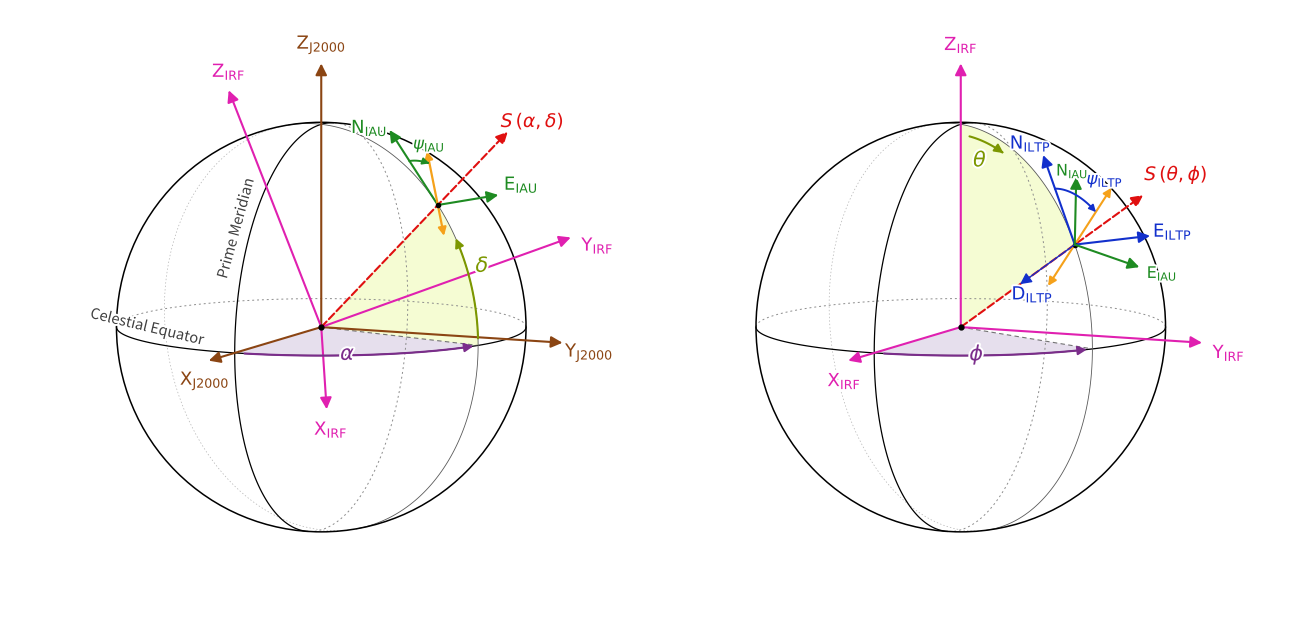
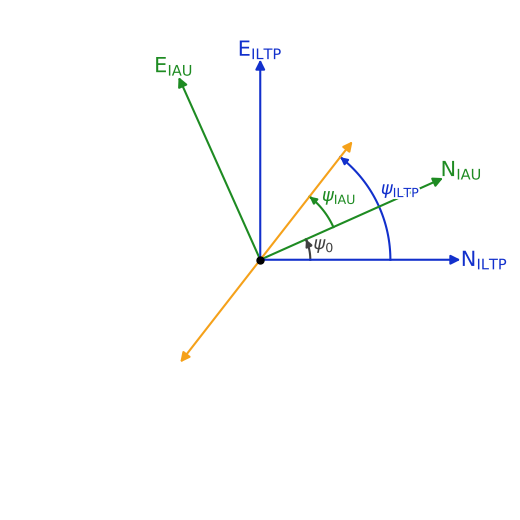

Recreate these plots in Python, in order.
#!/usr/bin/env python3
"""
PolPy_Coord_Frames_updated.pdf
==============================

Two-panel schematic of the reference frames used in polpy, drawn with a
consistent 3-D geometry and a custom orthographic projection.

Left panel : celestial (RA-Dec / J2000) frame [brown] and the Instrument
             Reference Frame (IRF) [pink], both centred on the sphere origin
             (satellite-centric); the source S [dashed red] at (alpha, delta);
             the IAU tangent-plane frame [green] at the source, with
             N_IAU pointing towards +Z_J2000 and the frame z-axis along +S.

Right panel: the same sphere drawn in the IRF [pink]; the source S at
             (theta, phi) -- theta measured from the +Z_IRF pole; the LTP
             tangent-plane frame [blue] with N_LTP pointing towards +Z_IRF
             and D_LTP = -S (NED, right-handed); the IAU frame [green] is
             repeated to show the offset psi_0 between the two norths.

All tangent-frame vectors are computed from a single rotation matrix R that
relates the IRF to the J2000 frame, so handedness, angles and the psi_0
offset are geometrically exact (angles chosen for clarity, not for any
particular observation).
"""

import numpy as np
import matplotlib.pyplot as plt
import matplotlib.patheffects as pe
from matplotlib import rcParams

rcParams["mathtext.fontset"] = "dejavusans"
rcParams["font.family"] = "sans-serif"
rcParams["pdf.fonttype"] = 42

# ----------------------------------------------------------------------
# 1. Scene parameters (all angles in degrees)
# ----------------------------------------------------------------------
ALPHA, DELTA = 75.0, 42.0  # source RA, Dec in J2000 (delta from equator)
THETA, PHI = 60.0, 65.0  # source theta, phi in IRF (theta from +Z pole)
CHI = 30.0  # free spin of the IRF about the source direction
PSI_IAU = 28.0  # polarization angle, measured N_IAU -> E_IAU

CAM_AZ, CAM_EL = 25.0, 8.0  # orthographic camera direction (both panels)

# ---- colours ---------------------------------------------------------
C_J2000 = "#8B4513"  # brown  : RA-Dec (J2000) frame
C_IRF = "#E020B0"  # pink   : Instrument Reference Frame
C_IAU = "#1E8B22"  # green  : IAU tangent frame
C_LTP = "#1230CC"  # blue   : LTP tangent frame
C_SRC = "#E01010"  # red    : source vector
C_POL = "#F5A11A"  # orange : polarization direction
C_RAFILL = "#C9B8D8"  # lavender fill for alpha / phi wedges
C_RAARC = "#7B2D8B"  # purple arc arrow for alpha / phi
C_DEFILL = "#ECFBA8"  # peach fill for delta / theta wedges
C_DEARC = "#7C9700"  # orange arc arrow for delta / theta
C_SPHERE = "black"

WHITE_STROKE = [pe.withStroke(linewidth=2.8, foreground="white")]


# ----------------------------------------------------------------------
# 2. Basic geometry helpers
# ----------------------------------------------------------------------
def sph(az_deg, el_deg):
    """Unit vector from azimuth (from +X, in XY plane) and elevation."""
    az, el = np.radians(az_deg), np.radians(el_deg)
    return np.array([np.cos(el) * np.cos(az), np.cos(el) * np.sin(az), np.sin(el)])


def rodrigues(axis, ang_rad):
    axis = axis / np.linalg.norm(axis)
    K = np.array(
        [[0, -axis[2], axis[1]], [axis[2], 0, -axis[0]], [-axis[1], axis[0], 0]]
    )
    return np.eye(3) + np.sin(ang_rad) * K + (1 - np.cos(ang_rad)) * (K @ K)


def tangent_frame(r, zref):
    """North/East unit vectors of the tangent plane at r, w.r.t. pole zref.

    e points towards increasing azimuth ('east'), n towards the zref pole.
    Note n x e = -r for both frames: in the tangent plane the IAU and LTP
    frames are identically oriented; they differ in the choice of third
    axis (+S for IAU -> left-handed triple, D = -S for LTP -> right-handed
    NED triple).
    """
    e = np.cross(zref, r)
    e = e / np.linalg.norm(e)
    n = np.cross(r, e)
    return n, e


# ---- source & IRF orientation ---------------------------------------
ZHAT = np.array([0.0, 0.0, 1.0])
r_J = sph(ALPHA, DELTA)  # source direction, J2000 components
r_I = sph(PHI, 90.0 - THETA)  # source direction, IRF components

# rotation R (J2000 <- IRF):  R @ v_IRF = v_J2000,  with  R @ r_I = r_J
axis0 = np.cross(r_I, r_J)
ang0 = np.arccos(np.clip(r_I @ r_J, -1.0, 1.0))
R0 = rodrigues(axis0, ang0)
R = R0 @ rodrigues(r_I, np.radians(CHI))

# IRF axes in J2000 components (left panel)
xI_J, yI_J, zI_J = R[:, 0], R[:, 1], R[:, 2]
# J2000 pole in IRF components (right panel)
zJ_I = R.T @ ZHAT

# tangent frames
nIAU_J, eIAU_J = tangent_frame(r_J, ZHAT)  # left panel (J2000 world)
nLTP_I, eLTP_I = tangent_frame(r_I, ZHAT)  # right panel (IRF world)
nIAU_I, eIAU_I = tangent_frame(r_I, zJ_I)  # IAU frame in IRF components

# polarization direction (fixed physical direction in the tangent plane)
p_J = np.cos(np.radians(PSI_IAU)) * nIAU_J + np.sin(np.radians(PSI_IAU)) * eIAU_J
p_I = R.T @ p_J

PSI_LTP = np.degrees(np.arctan2(p_I @ eLTP_I, p_I @ nLTP_I))
PSI_0 = np.degrees(np.arctan2(nIAU_I @ eLTP_I, nIAU_I @ nLTP_I))
print(
    f"psi_IAU = {PSI_IAU:.1f} deg, psi_0 = {PSI_0:.1f} deg, "
    f"psi_LTP = {PSI_LTP:.1f} deg (= psi_IAU + psi_0)"
)


# ----------------------------------------------------------------------
# 3. Orthographic projection
# ----------------------------------------------------------------------
class View:
    def __init__(self, az, el):
        self.c = sph(az, el)  # towards camera
        sx = np.cross(ZHAT, self.c)
        self.sx = sx / np.linalg.norm(sx)  # screen right
        self.sy = np.cross(self.c, self.sx)  # screen up

    def P(self, p):
        p = np.atleast_2d(p)
        return np.column_stack([p @ self.sx, p @ self.sy])

    def depth(self, p):
        return np.atleast_2d(p) @ self.c


VIEW = View(CAM_AZ, CAM_EL)


# ----------------------------------------------------------------------
# 4. Drawing helpers
# ----------------------------------------------------------------------
def split_curve(ax, pts3, near_kw, far_kw):
    """Plot a 3-D polyline, near side with near_kw, hidden side with far_kw."""
    uv = VIEW.P(pts3)
    d = VIEW.depth(pts3).ravel()
    near = d >= 0

    for mask, kw in ((near, near_kw), (~near, far_kw)):
        if kw is None:
            continue
        idx = np.where(mask)[0]
        if len(idx) == 0:
            continue
        # contiguous runs
        runs = np.split(idx, np.where(np.diff(idx) > 1)[0] + 1)
        for run in runs:
            ax.plot(uv[run, 0], uv[run, 1], **kw)


def great_circle(ax, u, w, near_kw, far_kw):
    t = np.linspace(0, 2 * np.pi, 361)
    pts = np.outer(np.cos(t), u) + np.outer(np.sin(t), w)
    split_curve(ax, pts, near_kw, far_kw)


def arc3(u, w, t0_deg, t1_deg, n=120, radius=1.0):
    t = np.radians(np.linspace(t0_deg, t1_deg, n))
    return radius * (np.outer(np.cos(t), u) + np.outer(np.sin(t), w))


def fan(ax, u, w, t0_deg, t1_deg, fc, alpha):
    pts = np.vstack([[0, 0, 0], arc3(u, w, t0_deg, t1_deg)])
    uv = VIEW.P(pts)
    ax.fill(uv[:, 0], uv[:, 1], fc=fc, alpha=alpha, ec="none", zorder=1)


def arc_arrow(
    ax, u, w, t0_deg, t1_deg, color, lw=1.5, radius=1.0, mutation=13, zorder=6
):
    pts = arc3(u, w, t0_deg, t1_deg, radius=radius)
    uv = VIEW.P(pts)
    ax.plot(
        uv[:-4, 0],
        uv[:-4, 1],
        color=color,
        lw=lw,
        solid_capstyle="round",
        zorder=zorder,
    )
    ax.annotate(
        "",
        xy=uv[-1],
        xytext=uv[-6],
        arrowprops=dict(
            arrowstyle="-|>",
            color=color,
            lw=lw,
            mutation_scale=mutation,
            shrinkA=0,
            shrinkB=0,
        ),
        zorder=zorder,
    )


def arrow3(
    ax, p0, p1, color, lw=1.5, ls="-", mutation=17, zorder=5, double_sided=False
):
    uv0, uv1 = VIEW.P(p0)[0], VIEW.P(p1)[0]
    if double_sided:
        ax.annotate(
            "",
            xy=uv1,
            xytext=uv0,
            arrowprops=dict(
                arrowstyle="<|-|>",
                color=color,
                lw=lw,
                linestyle=ls,
                mutation_scale=mutation,
                shrinkA=0,
                shrinkB=0,
            ),
            zorder=zorder,
        )

    else:
        ax.annotate(
            "",
            xy=uv1,
            xytext=uv0,
            arrowprops=dict(
                arrowstyle="-|>",
                color=color,
                lw=lw,
                linestyle=ls,
                mutation_scale=mutation,
                shrinkA=0,
                shrinkB=0,
            ),
            zorder=zorder,
        )


def label3(
    ax,
    p3,
    text,
    color,
    dx=0.0,
    dy=0.0,
    fs=13,
    ha="center",
    va="center",
    zorder=10,
    weight="normal",
):
    uv = VIEW.P(p3)[0]
    ax.text(
        uv[0] + dx,
        uv[1] + dy,
        text,
        color=color,
        fontsize=fs,
        ha=ha,
        va=va,
        zorder=zorder,
        path_effects=WHITE_STROKE,
        fontweight=weight,
    )


def label_along(ax, u, w, t_deg, text, fs=10.5, color="0.25", zorder=4, offset=0.05):
    """Italic label placed on a great circle, rotated along the local tangent."""
    p = arc3(u, w, t_deg - 4, t_deg + 4, n=3)
    uv = VIEW.P(p)
    dxy = uv[2] - uv[0]
    ang = np.degrees(np.arctan2(dxy[1], dxy[0]))
    if ang > 90 or ang < -90:
        ang += 180
    nrm = np.array([-dxy[1], dxy[0]])
    nrm = nrm / np.linalg.norm(nrm) * offset
    ax.text(
        uv[1][0] + nrm[0],
        uv[1][1] + nrm[1],
        text,
        fontsize=fs,
        color=color,
        style="italic",
        rotation=ang,
        ha="center",
        va="center",
        rotation_mode="anchor",
        zorder=zorder,
        path_effects=WHITE_STROKE,
    )


def psi_arc(
    ax, P, d0, d1, radius, color, text, t_frac=0.55, lab_r=1.45, fs=12, zorder=8
):
    """Small angle arc at point P from tangent direction d0 to d1."""
    ang = np.arctan2(np.linalg.norm(np.cross(d0, d1)), d0 @ d1)
    w = d1 - (d1 @ d0) * d0
    w = w / np.linalg.norm(w)
    t = np.linspace(0, ang, 40)
    pts = P + radius * (np.outer(np.cos(t), d0) + np.outer(np.sin(t), w))
    uv = VIEW.P(pts)
    ax.plot(uv[:-3, 0], uv[:-3, 1], color=color, lw=1.4, zorder=zorder)
    ax.annotate(
        "",
        xy=uv[-1],
        xytext=uv[-4],
        arrowprops=dict(
            arrowstyle="-|>",
            color=color,
            lw=1.3,
            mutation_scale=10,
            shrinkA=0,
            shrinkB=0,
        ),
        zorder=zorder,
    )
    mid = P + lab_r * radius * (np.cos(t_frac * ang) * d0 + np.sin(t_frac * ang) * w)
    label3(ax, mid, text, color, fs=fs, zorder=zorder + 2)


def sphere_base(ax):
    """Sphere outline + origin dot."""
    circ = plt.Circle((0, 0), 1.0, fill=False, color=C_SPHERE, lw=1.1, zorder=3)
    ax.add_patch(circ)
    ax.plot(0, 0, "o", color="black", ms=3.5, zorder=6)


NEAR = dict(color=C_SPHERE, lw=0.9, zorder=3)
FAR = dict(color="0.55", lw=0.7, ls=(0, (2, 3)), zorder=2)

# ======================================================================
# 5. Build the figure
# ======================================================================
fig, (axL, axR) = plt.subplots(1, 2, figsize=(13.6, 7.0))
for ax in (axL, axR):
    ax.set_aspect("equal")
    ax.axis("off")
    ax.set_xlim(-1.52, 1.60)
    ax.set_ylim(-1.45, 1.55)

XHAT, YHAT = np.array([1.0, 0, 0]), np.array([0, 1.0, 0])
AXLEN = 1.30  # length of the frame axes (sphere radius = 1)
TLEN = 0.36  # length of tangent-frame vectors
SRCLEN = 1.6  # length of the source arrow

# ----------------------------------------------------------------------
# LEFT PANEL : J2000 world.  RA-Dec frame + IRF + S + IAU frame.
# ----------------------------------------------------------------------
ax = axL

# shaded wedges for alpha (equatorial plane) and delta (source meridian)
foot_J = sph(ALPHA, 0.0)  # equatorial foot of the source
fan(ax, XHAT, YHAT, 0, ALPHA, C_RAFILL, 0.45)
fan(ax, foot_J, ZHAT, 0, DELTA, C_DEFILL, 0.50)

# great circles: equator, prime meridian, source meridian
great_circle(ax, XHAT, YHAT, NEAR, FAR)  # celestial equator
great_circle(ax, XHAT, ZHAT, NEAR, FAR)  # prime meridian
great_circle(
    ax,
    foot_J,
    ZHAT,
    dict(color="0.35", lw=0.6, zorder=3),
    dict(color="0.7", lw=0.5, ls=(0, (2, 3)), zorder=2),
)
sphere_base(ax)

label_along(ax, XHAT, YHAT, -35, "Celestial Equator", offset=0.07)
label_along(ax, XHAT, ZHAT, 35, "Prime Meridian", offset=0.07)

# arc arrows + angle labels
arc_arrow(ax, XHAT, YHAT, 3, ALPHA - 2, C_RAARC)
arc_arrow(ax, foot_J, ZHAT, 2, DELTA - 11, C_DEARC)
label3(ax, 0.60 * sph(ALPHA / 2, 0), r"$\alpha$", C_RAARC, dy=-0.05, fs=15)
label3(ax, 1.10 * sph(ALPHA, DELTA / 2), r"$\delta$", C_DEARC, fs=15)

# J2000 axes (brown)
arrow3(ax, [0, 0, 0], AXLEN * XHAT, C_J2000)
arrow3(ax, [0, 0, 0], AXLEN * YHAT, C_J2000)
arrow3(ax, [0, 0, 0], AXLEN * ZHAT, C_J2000)
label3(ax, AXLEN * XHAT, r"$\mathrm{X_{J2000}}$", C_J2000, dx=-0.02, dy=-0.10)
label3(ax, AXLEN * YHAT, r"$\mathrm{Y_{J2000}}$", C_J2000, dx=0.13, dy=-0.05)
label3(ax, AXLEN * ZHAT, r"$\mathrm{Z_{J2000}}$", C_J2000, dy=0.09)

# IRF axes (pink) -- centred at the sphere origin (satellite-centric!)
arrow3(ax, [0, 0, 0], AXLEN * xI_J, C_IRF)
arrow3(ax, [0, 0, 0], AXLEN * yI_J, C_IRF)
arrow3(ax, [0, 0, 0], AXLEN * zI_J, C_IRF)
label3(ax, AXLEN * xI_J, r"$\mathrm{X_{IRF}}$", C_IRF, dx=0.02, dy=-0.10)
label3(ax, AXLEN * yI_J, r"$\mathrm{Y_{IRF}}$", C_IRF, dx=0.13, dy=-0.04)
label3(ax, AXLEN * zI_J, r"$\mathrm{Z_{IRF}}$", C_IRF, dy=0.09)

# source vector (dashed red), + a thin dashed projection onto the equator
uvO, uvF = VIEW.P([0, 0, 0])[0], VIEW.P(0.99 * foot_J)[0]
ax.plot(
    [uvO[0], uvF[0]], [uvO[1], uvF[1]], color="0.45", lw=0.8, ls=(0, (4, 3)), zorder=4
)
arrow3(ax, [0, 0, 0], SRCLEN * r_J, C_SRC, ls="--", lw=1.5)
ax.plot(*VIEW.P(r_J)[0], "o", color="black", ms=3, zorder=9)
label3(ax, SRCLEN * r_J, r"$S\,(\alpha,\delta)$", C_SRC, dx=0.12, dy=0.05, fs=13.5)

# IAU tangent frame at the source (green); its z-axis is +S itself
P = r_J
arrow3(ax, P, P + (TLEN + 0.1) * nIAU_J, C_IAU, lw=1.5, zorder=7)
arrow3(ax, P, P + (TLEN + 0.1) * eIAU_J, C_IAU, lw=1.5, zorder=7)
label3(ax, P + (TLEN + 0.1) * nIAU_J, r"$\mathrm{N_{IAU}}$", C_IAU, dx=-0.1, dy=0.01)
label3(ax, P + (TLEN + 0.1) * eIAU_J, r"$\mathrm{E_{IAU}}$", C_IAU, dx=0.11, dy=0.05)

# polarization direction (orange, dashed, double-headed) + psi_IAU
arrow3(
    ax,
    P - 0.2 * p_J,
    P + 0.35 * p_J,
    C_POL,
    ls="-",
    lw=1.6,
    mutation=12,
    zorder=8,
    double_sided=True,
)

psi_arc(
    ax, P, nIAU_J, p_J, 0.27, C_IAU, r"$\psi_{\mathrm{IAU}}$", lab_r=1.45, t_frac=1.10
)

# ----------------------------------------------------------------------
# RIGHT PANEL : IRF world.  IRF + S + LTP frame + IAU frame.
# ----------------------------------------------------------------------
ax = axR

foot_I = sph(PHI, 0.0)
fan(ax, XHAT, YHAT, 0, PHI, C_RAFILL, 0.45)  # phi wedge
fan(ax, ZHAT, foot_I, 0, THETA, C_DEFILL, 0.50)  # theta wedge (from pole!)

great_circle(ax, XHAT, YHAT, NEAR, FAR)  # IRF equator
great_circle(ax, XHAT, ZHAT, NEAR, FAR)  # IRF prime meridian
great_circle(
    ax,
    foot_I,
    ZHAT,
    dict(color="0.35", lw=0.6, zorder=3),
    dict(color="0.7", lw=0.5, ls=(0, (2, 3)), zorder=2),
)
sphere_base(ax)

arc_arrow(ax, XHAT, YHAT, 3, PHI - 2, C_RAARC)
arc_arrow(ax, ZHAT, foot_I, 4, 20, C_DEARC, radius=0.95)  # from the pole
label3(ax, 0.60 * sph(PHI / 2, 0), r"$\phi$", C_RAARC, dy=-0.05, fs=15)
label3(ax, 0.85 * sph(PHI, 90 - 10), r"$\theta$", C_DEARC, fs=15)

# IRF axes (pink), canonical orientation in this panel
arrow3(ax, [0, 0, 0], AXLEN * XHAT, C_IRF)
arrow3(ax, [0, 0, 0], AXLEN * YHAT, C_IRF)
arrow3(ax, [0, 0, 0], AXLEN * ZHAT, C_IRF)
label3(ax, AXLEN * XHAT, r"$\mathrm{X_{IRF}}$", C_IRF, dx=-0.02, dy=-0.10)
label3(ax, AXLEN * YHAT, r"$\mathrm{Y_{IRF}}$", C_IRF, dx=0.13, dy=-0.05)
label3(ax, AXLEN * ZHAT, r"$\mathrm{Z_{IRF}}$", C_IRF, dy=0.09)

# source vector + equatorial projection
uvO, uvF = VIEW.P([0, 0, 0])[0], VIEW.P(0.99 * foot_I)[0]
ax.plot(
    [uvO[0], uvF[0]], [uvO[1], uvF[1]], color="0.45", lw=0.8, ls=(0, (4, 3)), zorder=4
)
arrow3(ax, [0, 0, 0], SRCLEN * r_I, C_SRC, ls="--", lw=1.5)
ax.plot(*VIEW.P(r_I)[0], "o", color="black", ms=3, zorder=7)
label3(ax, SRCLEN * r_I, r"$S\,(\theta,\phi)$", C_SRC, dx=0.16, dy=0.10, fs=13.5)

# LTP tangent frame (blue): N towards +Z_IRF, D = -S (right-handed NED)
P = r_I
BL, GL = 0.48, 0.38  # blue / green tangent-arrow lengths
arrow3(ax, P, P + BL * nLTP_I, C_LTP, lw=1.5, zorder=7)
arrow3(ax, P, P + BL * eLTP_I, C_LTP, lw=1.5, zorder=7)
arrow3(ax, P, P - BL * r_I, C_LTP, lw=1.0, zorder=7)
label3(ax, P + 0.30 * nLTP_I, r"$\mathrm{N_{ILTP}}$", C_LTP, dx=-0.12, dy=0.22)
label3(ax, P + BL * eLTP_I, r"$\mathrm{E_{ILTP}}$", C_LTP, dx=0.11, dy=0.02)
label3(ax, P - BL * r_I, r"$\mathrm{D_{ILTP}}$", C_LTP, dx=0.06, dy=-0.05)

# IAU tangent frame repeated (green) to show the psi_0 offset
arrow3(ax, P, P + GL * nIAU_I, C_IAU, lw=1.5, zorder=7)
arrow3(ax, P, P + GL * eIAU_I, C_IAU, lw=1.5, zorder=7)
label3(ax, P + GL * nIAU_I, r"$\mathrm{N_{IAU}}$", C_IAU, dx=-0.02, dy=0.03, fs=11.5)
label3(ax, P + GL * eIAU_I, r"$\mathrm{E_{IAU}}$", C_IAU, dx=0.11, dy=-0.03, fs=11.5)

# polarization + psi_LTP and psi_0
arrow3(
    ax,
    P - 0.32 * p_I,
    P + 0.44 * p_I,
    C_POL,
    ls="-",
    lw=1.5,
    mutation=12,
    zorder=6,
    double_sided=True,
)
psi_arc(
    ax,
    P,
    nLTP_I,
    p_I - 0.1,
    0.30,
    C_LTP,
    r"$\psi_{\mathrm{ILTP}}$",
    lab_r=1.73,
    t_frac=0.9,
)
# psi_arc(ax, P, nLTP_I, nIAU_I, 0.20, "0.2", r"$\psi_0$", lab_r=1.50,
#         t_frac=0.50, fs=11)

# ----------------------------------------------------------------------
fig.subplots_adjust(0.05, 0.05, 0.95, 0.95, wspace=0.001)
fig.savefig("PolPy_Coord_Frames.pdf", bbox_inches="tight")
print("saved PolPy_Coord_Frames.pdf")


# ======================================================================
# 6. 2D Projected View of the Tangent Plane (IAU vs LTP)
# ======================================================================
fig2, ax2 = plt.subplots(figsize=(6.5, 6.5))
ax2.set_aspect("equal")
ax2.axis("off")
ax2.set_xlim(-1.25, 1.25)
ax2.set_ylim(-1.25, 1.25)


def vec2d(ang_deg):
    """Angle in degrees measured from North (Up) towards East (Left)."""
    rad = np.radians(ang_deg)
    return np.array([-np.sin(rad), np.cos(rad)])


# Define bases: N_IAU is Up(0), E_IAU is Left(90)
rot = 90 - PSI_0
N_IAU2 = vec2d(0 - rot)
E_IAU2 = vec2d(90 - rot)
P2 = vec2d(PSI_IAU - rot)

# N_LTP is offset by -PSI_0 so that N_IAU is at +PSI_0 relative to N_LTP
N_LTP2 = vec2d(-PSI_0 - rot)
E_LTP2 = vec2d(90 - PSI_0 - rot)

O2 = np.array([0.0, 0.0])


def arrow2d(ax, p0, p1, color, lw=1.5, ls="-", mutation=14, double_sided=False):
    if double_sided:
        ax.annotate(
            "",
            xy=p1,
            xytext=p0,
            arrowprops=dict(
                arrowstyle="<|-|>",
                color=color,
                lw=lw,
                linestyle=ls,
                mutation_scale=mutation,
                shrinkA=0,
                shrinkB=0,
            ),
            zorder=4,
        )
    else:
        ax.annotate(
            "",
            xy=p1,
            xytext=p0,
            arrowprops=dict(
                arrowstyle="-|>",
                color=color,
                lw=lw,
                linestyle=ls,
                mutation_scale=mutation,
                shrinkA=0,
                shrinkB=0,
            ),
            zorder=4,
        )


def arc2d_label(ax, ang0, ang1, radius, color, text, label_offset=1.2, fs=13):
    t = np.linspace(ang0, ang1, 45)
    pts = np.array([vec2d(a) for a in t]) * radius
    ax.plot(pts[:, 0], pts[:, 1], color=color, lw=1.5, zorder=3)
    # Arrowhead at the end (pointing in direction of increasing angle)
    arrow2d(ax, pts[-3], pts[-1], color, lw=1.5, mutation=10)
    # Label
    mid_ang = (ang0 + ang1) / 2
    mid_pt = vec2d(mid_ang) * (radius * label_offset)
    ax.text(
        mid_pt[0],
        mid_pt[1],
        text,
        color=color,
        fontsize=fs,
        ha="center",
        va="center",
        path_effects=WHITE_STROKE,
        zorder=5,
    )


# 1. Draw IAU frame (Green)
arrow2d(ax2, O2, N_IAU2, C_IAU)
arrow2d(ax2, O2, E_IAU2, C_IAU)
ax2.text(
    *(N_IAU2 * 1.1),
    r"$\mathrm{N_{IAU}}$",
    color=C_IAU,
    ha="center",
    va="center",
    fontsize=15,
    path_effects=WHITE_STROKE,
)
ax2.text(
    *(E_IAU2 * 1.06),
    r"$\mathrm{E_{IAU}}$",
    color=C_IAU,
    ha="center",
    va="center",
    fontsize=15,
    path_effects=WHITE_STROKE,
)

# 2. Draw LTP frame (Blue)
arrow2d(ax2, O2, N_LTP2, C_LTP)
arrow2d(ax2, O2, E_LTP2, C_LTP)
ax2.text(
    *(N_LTP2 * 1.12),
    r"$\mathrm{N_{ILTP}}$",
    color=C_LTP,
    ha="center",
    va="center",
    fontsize=15,
    path_effects=WHITE_STROKE,
)
ax2.text(
    *(E_LTP2 * 1.05),
    r"$\mathrm{E_{ILTP}}$",
    color=C_LTP,
    ha="center",
    va="center",
    fontsize=15,
    path_effects=WHITE_STROKE,
)

# 3. Draw Polarization vector (Orange dashed)
arrow2d(ax2, -P2 * 0.65, P2 * 0.75, C_POL, ls="-", lw=1.5, double_sided=True)
# arrow2d(ax2, P2 * 0.85, -P2 * 0.4, C_POL, ls="--", lw=2.2)

# 4. Draw Arcs
arc2d_label(
    ax2, -rot, PSI_IAU - rot, 0.4, C_IAU, r"$\psi_{\mathrm{IAU}}$", label_offset=1.25
)
arc2d_label(
    ax2,
    -PSI_0 - rot,
    -PSI_0 + PSI_LTP - rot,
    0.65,
    C_LTP,
    r"$\psi_{\mathrm{ILTP}}$",
    label_offset=1.2,
)
arc2d_label(ax2, -PSI_0 - rot, -rot, 0.25, "0.25", r"$\psi_0$", label_offset=1.3)

# Central dot
ax2.plot(0, 0, "o", color="black", ms=5, zorder=6)

fig.subplots_adjust(0.01, 0.01, 0.95, 0.95, wspace=0.001)
fig2.savefig("LTP_projection.pdf", bbox_inches="tight")
print("saved LTP_projection.pdf")
